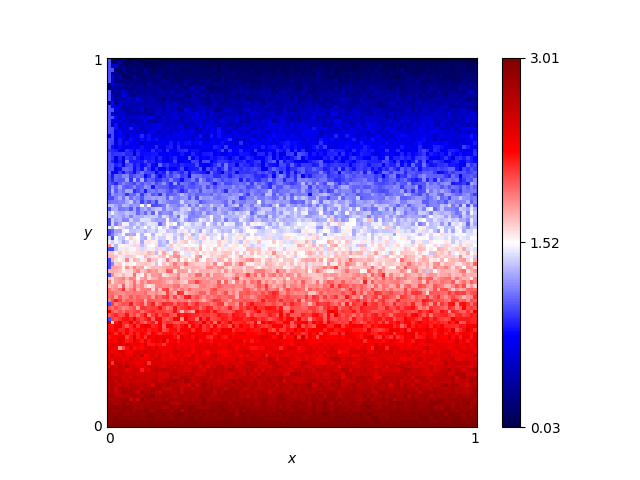

Values plotted in this chart, from the file beside it:
x, y, score
0.46, 0.76, 0.805
0.54, 0.86, 0.45
0.16, 0.19, 2.49
0.61, 0.18, 2.58
0.82, 0.41, 1.8
0.72, 0.66, 1.125
0.63, 0.37, 1.93
0.41, 0.28, 1.9
0.16, 0.44, 1.635
0.8, 0.33, 2.025
0.84, 0.23, 2.395
0.25, 0.48, 1.77
0.62, 0.7, 0.885
0.78, 0.28, 2.175
0.03, 0.68, 1.045
0.57, 0.0, 3.01
0.69, 0.37, 1.995
0.46, 0.05, 2.89
0.65, 0.03, 2.95
0.56, 0.8, 0.725
0.28, 0.44, 1.675
0.65, 0.0, 2.995
0.57, 0.1, 2.71
0.44, 0.29, 1.99
0.63, 0.49, 1.515
0.26, 0.03, 2.95
0.92, 0.27, 2.155
0.69, 0.35, 1.75
0.79, 0.78, 0.72
0.3, 0.26, 2.19
0.98, 0.54, 1.2
0.25, 0.62, 1.31
0.55, 0.43, 1.62
0.19, 0.06, 2.68
0.14, 0.65, 1.05
0.09, 0.65, 1.06
0.92, 1.0, 0.045
0.51, 0.43, 1.735
0.36, 0.66, 1.1
0.33, 0.92, 0.27
0.01, 0.93, 0.695
0.25, 0.81, 0.605
0.9, 0.46, 1.68
0.3, 0.12, 2.545
0.87, 0.59, 1.42
0.8, 0.75, 0.705
0.93, 0.2, 2.49
0.34, 0.41, 1.75
0.05, 0.48, 1.61
0.9, 0.12, 2.65
0.59, 0.65, 1.08
0.72, 0.62, 1.12
0.29, 0.87, 0.45
0.02, 0.72, 0.665
0.8, 0.35, 2.11
0.09, 0.22, 2.275
0.05, 0.61, 1.27
0.49, 0.38, 1.735
0.62, 0.21, 2.395
0.79, 0.55, 1.27
... 10,141 more rows
